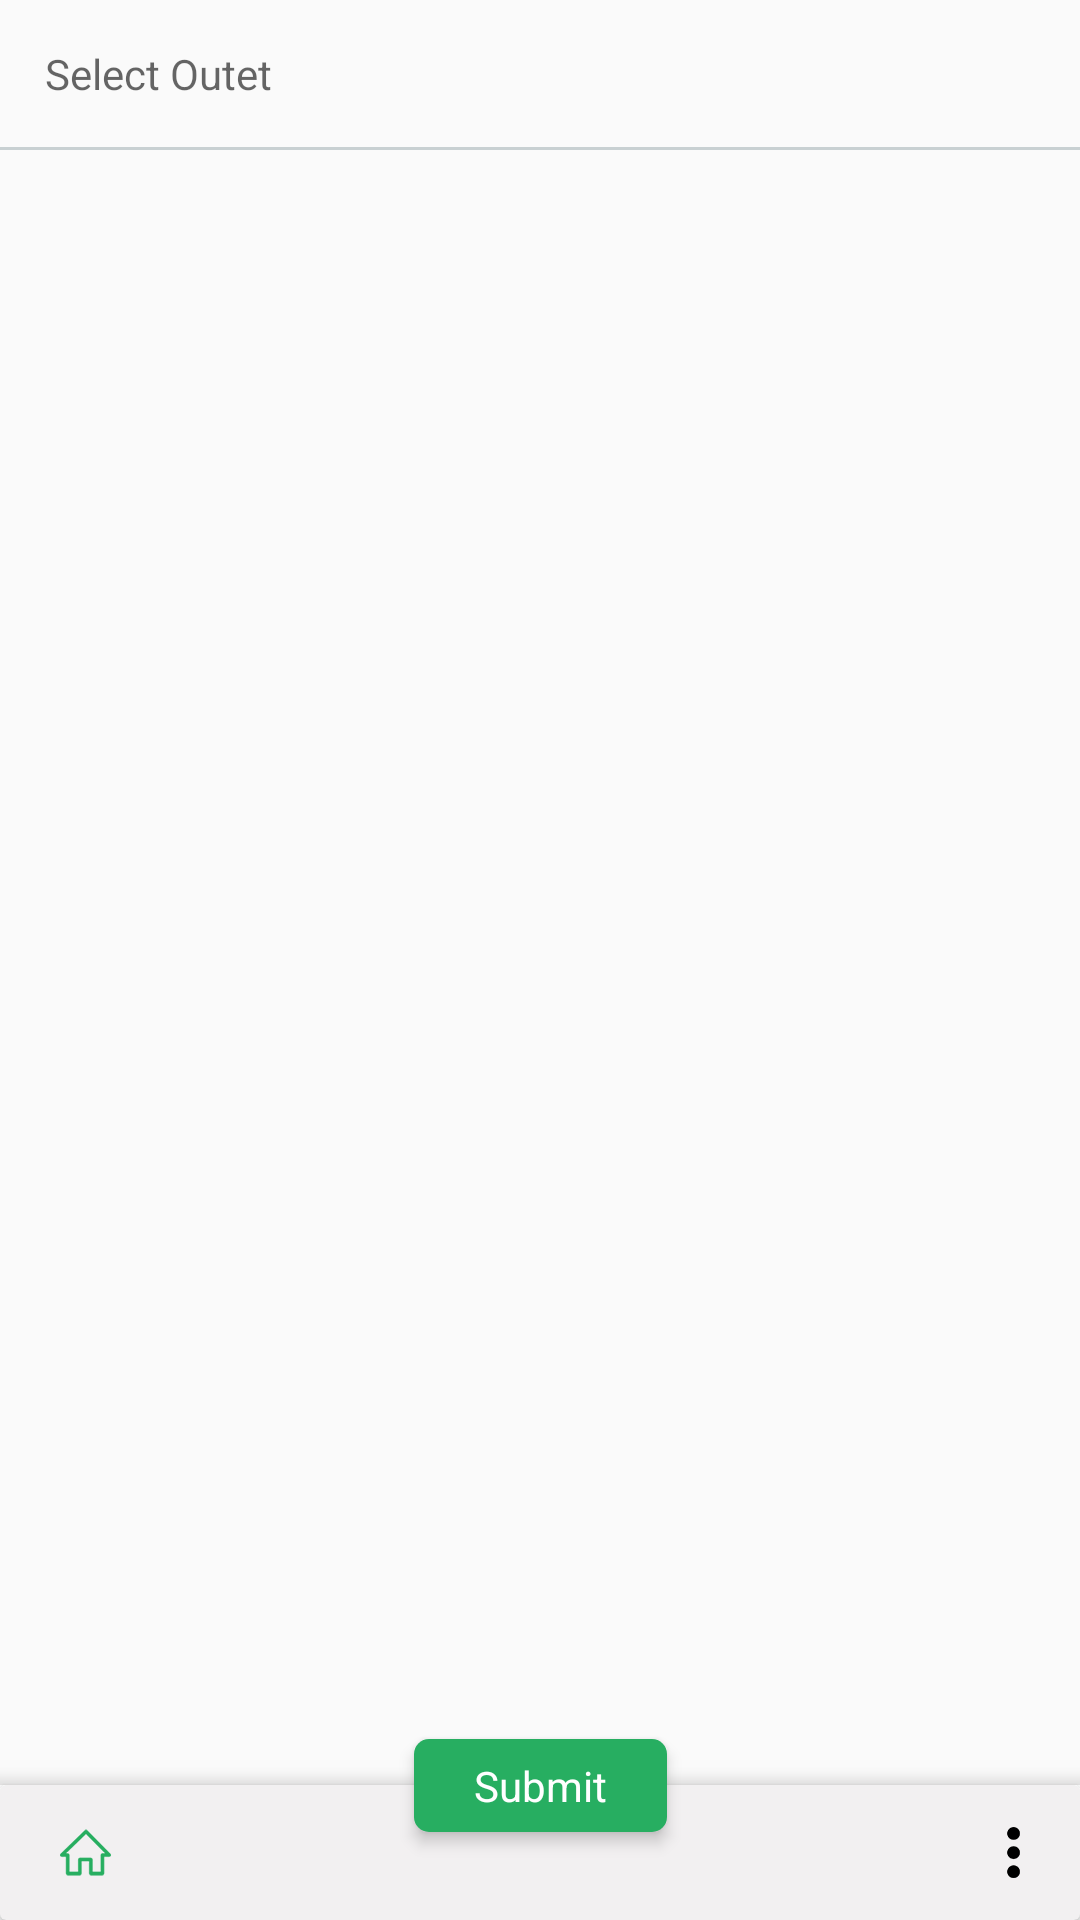

Produce the Android XML layout that renders to this screen, including the resource entries it uses.
<!-- AndroidManifest.xml: application theme AppTheme -->
<!-- res/layout/fragment_complaints.xml -->
<?xml version="1.0" encoding="utf-8"?>

<layout xmlns:android="http://schemas.android.com/apk/res/android"
    xmlns:app="http://schemas.android.com/apk/res-auto">

    <data>

        <variable
            name="viewModel"
            type="com.fastservices.sams.modules.complaints.ComplaintsVM" />
    </data>

    <android.support.constraint.ConstraintLayout
        android:layout_width="match_parent"
        android:layout_height="match_parent">

        <TextView
            android:id="@+id/tvSelectedOutlet"
            android:layout_width="0dp"
            android:layout_height="wrap_content"
            android:hint="Select Outet"
            android:padding="15dp"
            android:textColor="@color/textcolor_black"
            app:layout_constraintEnd_toEndOf="parent"
            app:layout_constraintStart_toStartOf="parent"
            app:layout_constraintTop_toTopOf="parent" />

        <View
            android:layout_width="0dp"
            android:layout_height="1dp"
            android:background="@color/textcolor_grey"
            app:layout_constraintLeft_toLeftOf="parent"
            app:layout_constraintRight_toRightOf="parent"
            app:layout_constraintTop_toBottomOf="@+id/tvSelectedOutlet" />

        <android.support.v7.widget.RecyclerView
            android:id="@+id/rvComplaintReasons"
            android:layout_width="0dp"
            android:layout_height="0dp"
            app:layout_constraintBottom_toTopOf="@+id/bottomLayout"
            android:layout_marginTop="2dp"
            app:layout_constraintEnd_toEndOf="parent"
            app:layout_constraintStart_toStartOf="parent"
            app:layout_constraintTop_toBottomOf="@+id/tvSelectedOutlet" >

        </android.support.v7.widget.RecyclerView>

        <ImageView
            android:layout_width="match_parent"
            android:layout_height="wrap_content"
            android:background="@drawable/bg_shadow"
            android:elevation="2dp"
            app:layout_constraintBottom_toTopOf="@+id/bottomLayout" />

        <include
            android:id="@+id/bottomLayout"
            layout="@layout/layout_bottom_bar"
            android:layout_width="match_parent"
            android:layout_height="@dimen/bottom_bar_height"
            app:layout_constraintBottom_toBottomOf="parent" />

        <TextView
            android:id="@+id/tvSubmit"
            android:layout_width="wrap_content"
            android:layout_height="wrap_content"
            android:background="@drawable/rounded_rect_action_btn"
            android:elevation="3dp"
            android:onClick="@{()->viewModel.submitComplaint()}"
            android:text="Submit"
            android:textColor="@color/white"
            android:textSize="14sp"
            app:layout_constraintBottom_toTopOf="@+id/bottomLayout"
            app:layout_constraintEnd_toEndOf="parent"
            app:layout_constraintStart_toStartOf="parent"
            app:layout_constraintTop_toTopOf="@+id/bottomLayout" />
    </android.support.constraint.ConstraintLayout>

</layout>
<!-- res/layout/layout_bottom_bar.xml (included above) -->
<?xml version="1.0" encoding="utf-8"?>

<android.support.v7.widget.CardView xmlns:android="http://schemas.android.com/apk/res/android"
    xmlns:app="http://schemas.android.com/apk/res-auto"
    android:id="@+id/bottomBar"
    android:layout_width="match_parent"
    android:layout_height="45dp"
    android:backgroundTint="#f2f0f1"
    android:elevation="2dp"
    app:cardElevation="2dp">

    <ImageView
        android:id="@+id/ivHome"
        android:layout_width="wrap_content"
        android:layout_height="wrap_content"
        android:layout_gravity="left|center_vertical"
        android:layout_marginLeft="10dp"
        android:padding="10dp"
        android:src="@drawable/ic_home" />

    <ImageView
        android:id="@+id/ivOverflow"
        android:layout_width="wrap_content"
        android:layout_height="wrap_content"
        android:layout_gravity="right|center_vertical"
        android:paddingLeft="20dp"
        android:paddingTop="10dp"
        android:paddingRight="20dp"
        android:paddingBottom="10dp"
        android:src="@drawable/ic_overflow" />

</android.support.v7.widget.CardView>
<!-- resources referenced by this layout -->
<resources>
  <color name="textcolor_black">#171727</color>
  <color name="textcolor_grey">#c8d0d2</color>
  <color name="white">#ffffff</color>
  <dimen name="bottom_bar_height">45dp</dimen>
  <!-- drawable ic_home: png bitmap (drawable-xxhdpi, 1164 bytes) -->
  <!-- drawable ic_overflow: png bitmap (drawable-xxhdpi, 494 bytes) -->
  <!-- drawable rounded_rect_action_btn (drawable) -->
  <?xml version="1.0" encoding="utf-8"?>
  
  <shape xmlns:android="http://schemas.android.com/apk/res/android">
      <solid
  
          android:color="#27ae61" />
      <corners android:radius="5dp" />
      <padding
          android:bottom="6dp"
          android:left="20dp"
          android:right="20dp"
          android:top="6dp" />
  </shape>
  <style name="AppTheme" parent="Theme.AppCompat.Light.DarkActionBar">
          
          <item name="colorPrimary">@color/colorPrimary</item>
          <item name="colorPrimaryDark">@color/colorPrimaryDark</item>
          <item name="colorAccent">@color/colorAccent</item>
  
          
          <item name="colorControlNormal">#c5c5c5</item>
          <item name="colorControlActivated">#888a89</item>
          <item name="colorControlHighlight">#888a89</item>
      </style>
  <color name="colorPrimary">#7e899a</color>
  <color name="colorPrimaryDark">#171727</color>
  <color name="colorAccent">#171727</color>
</resources>
